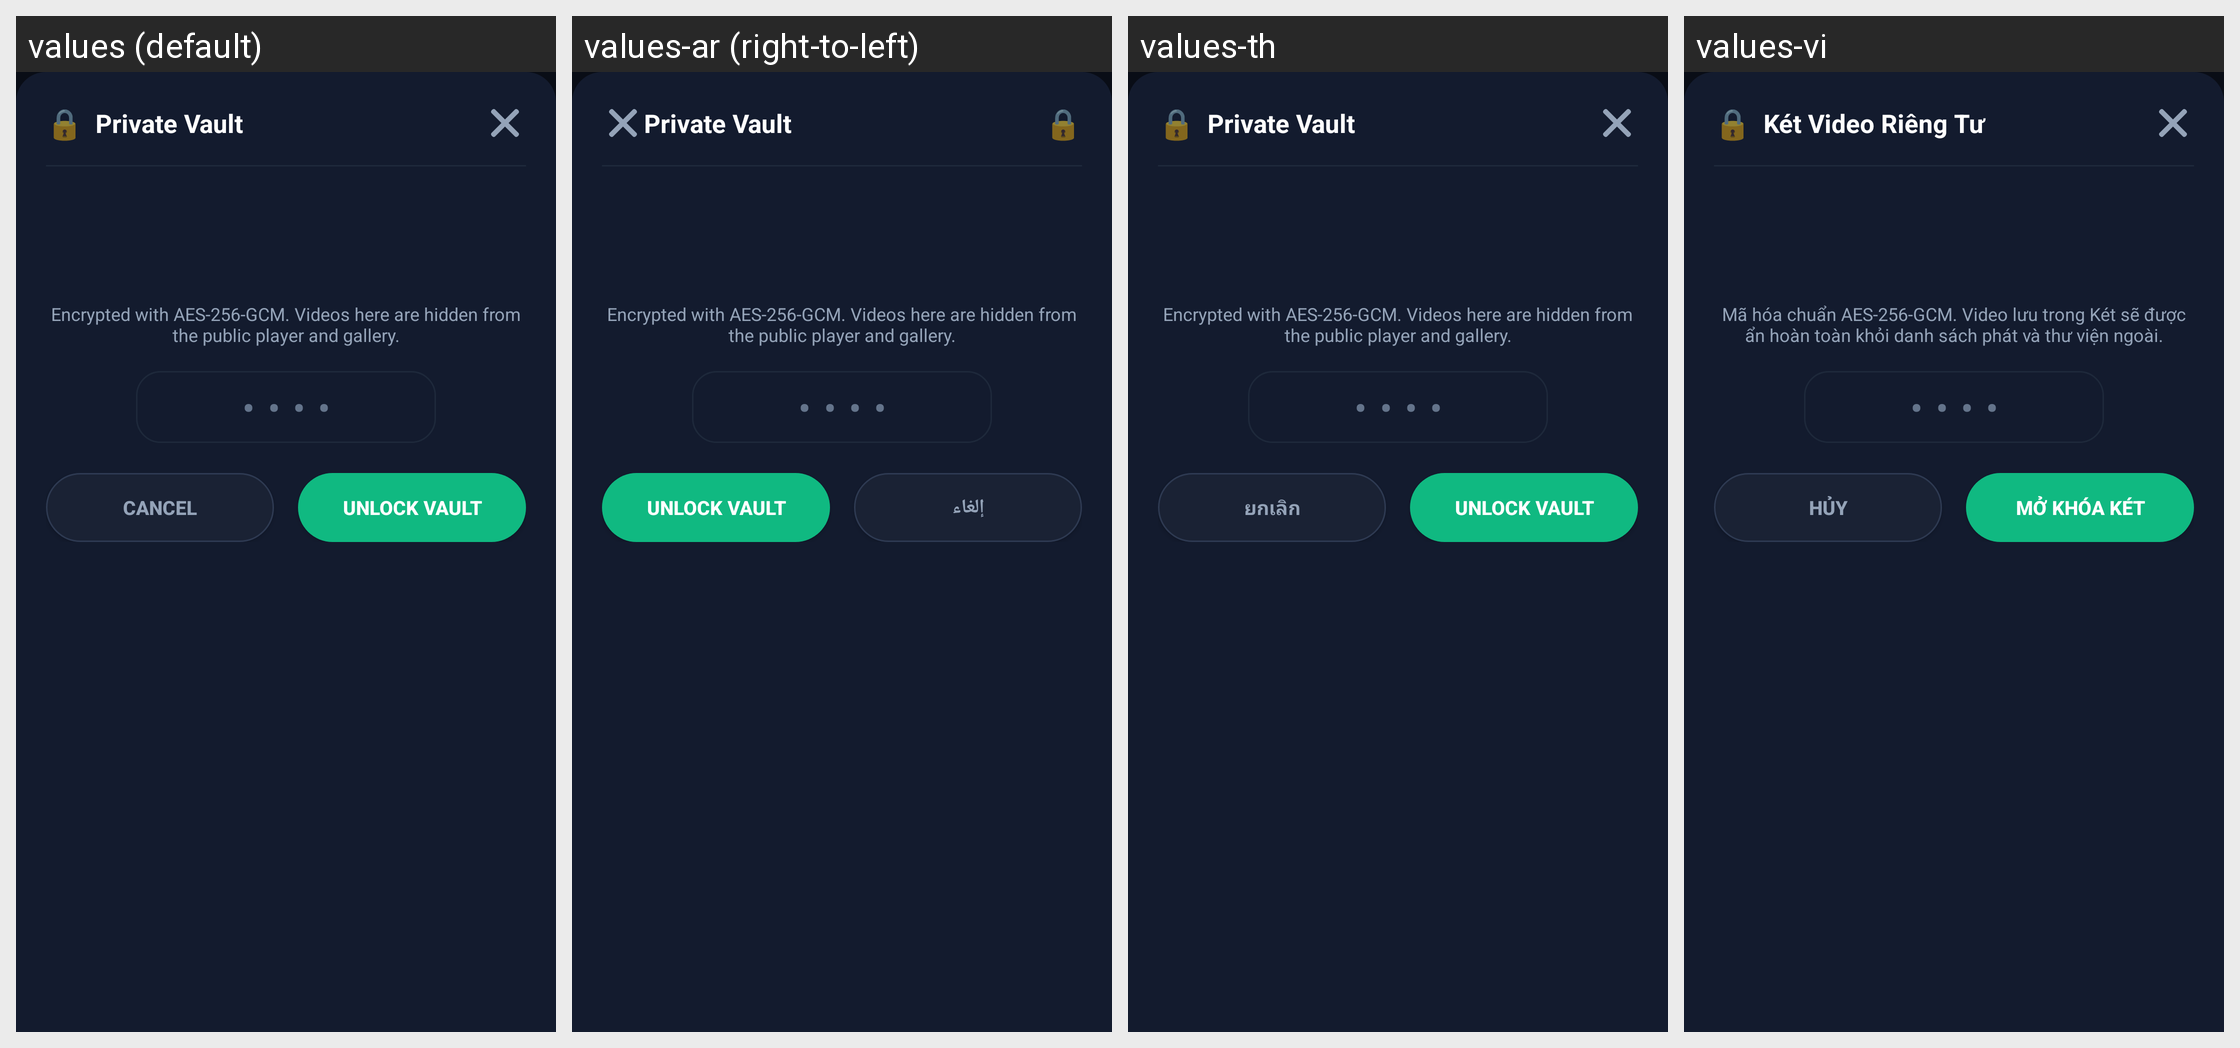

For this localized Android screen grid, give each drawn string resource with its value in every locale shown.
Android screen res/layout/dialog_private_vault.xml rendered under 4 locales, left to right: values (default), values-ar (right-to-left), values-th, values-vi. Device: Nexus 5 (rendered at 1080×1920; each locale shown at half size, 540×960, under a caption strip naming it); theme Theme.NextAIDownloader.
Other locales in the repository, not shown: values-da, values-de, values-es, values-fr, values-hi, values-id, values-it, values-ja, values-ko, values-nl, values-pl, values-pt, values-ru, values-te, values-tr, values-zh.
Strings drawn on this screen, with the default value and each locale's value (text and hints the layout hard-codes, and strings that could not be matched under every locale, appear in the picture but are not listed):

private_vault_title
  values: Private Vault
  values-ar: Private Vault  [not translated; the default value is used]
  values-th: Private Vault  [not translated; the default value is used]
  values-vi: Két Video Riêng Tư

private_vault_subtitle
  values: Encrypted with AES-256-GCM. Videos here are hidden from the public player and gallery.
  values-ar: Encrypted with AES-256-GCM. Videos here are hidden from the public player and gallery.  [not translated; the default value is used]
  values-th: Encrypted with AES-256-GCM. Videos here are hidden from the public player and gallery.  [not translated; the default value is used]
  values-vi: Mã hóa chuẩn AES-256-GCM. Video lưu trong Két sẽ được ẩn hoàn toàn khỏi danh sách phát và thư viện ngoài.

btn_cancel
  values: Cancel
  values-ar: إلغاء
  values-th: ยกเลิก
  values-vi: Hủy

private_vault_unlock_btn
  values: Unlock Vault
  values-ar: Unlock Vault  [not translated; the default value is used]
  values-th: Unlock Vault  [not translated; the default value is used]
  values-vi: Mở khóa Két
